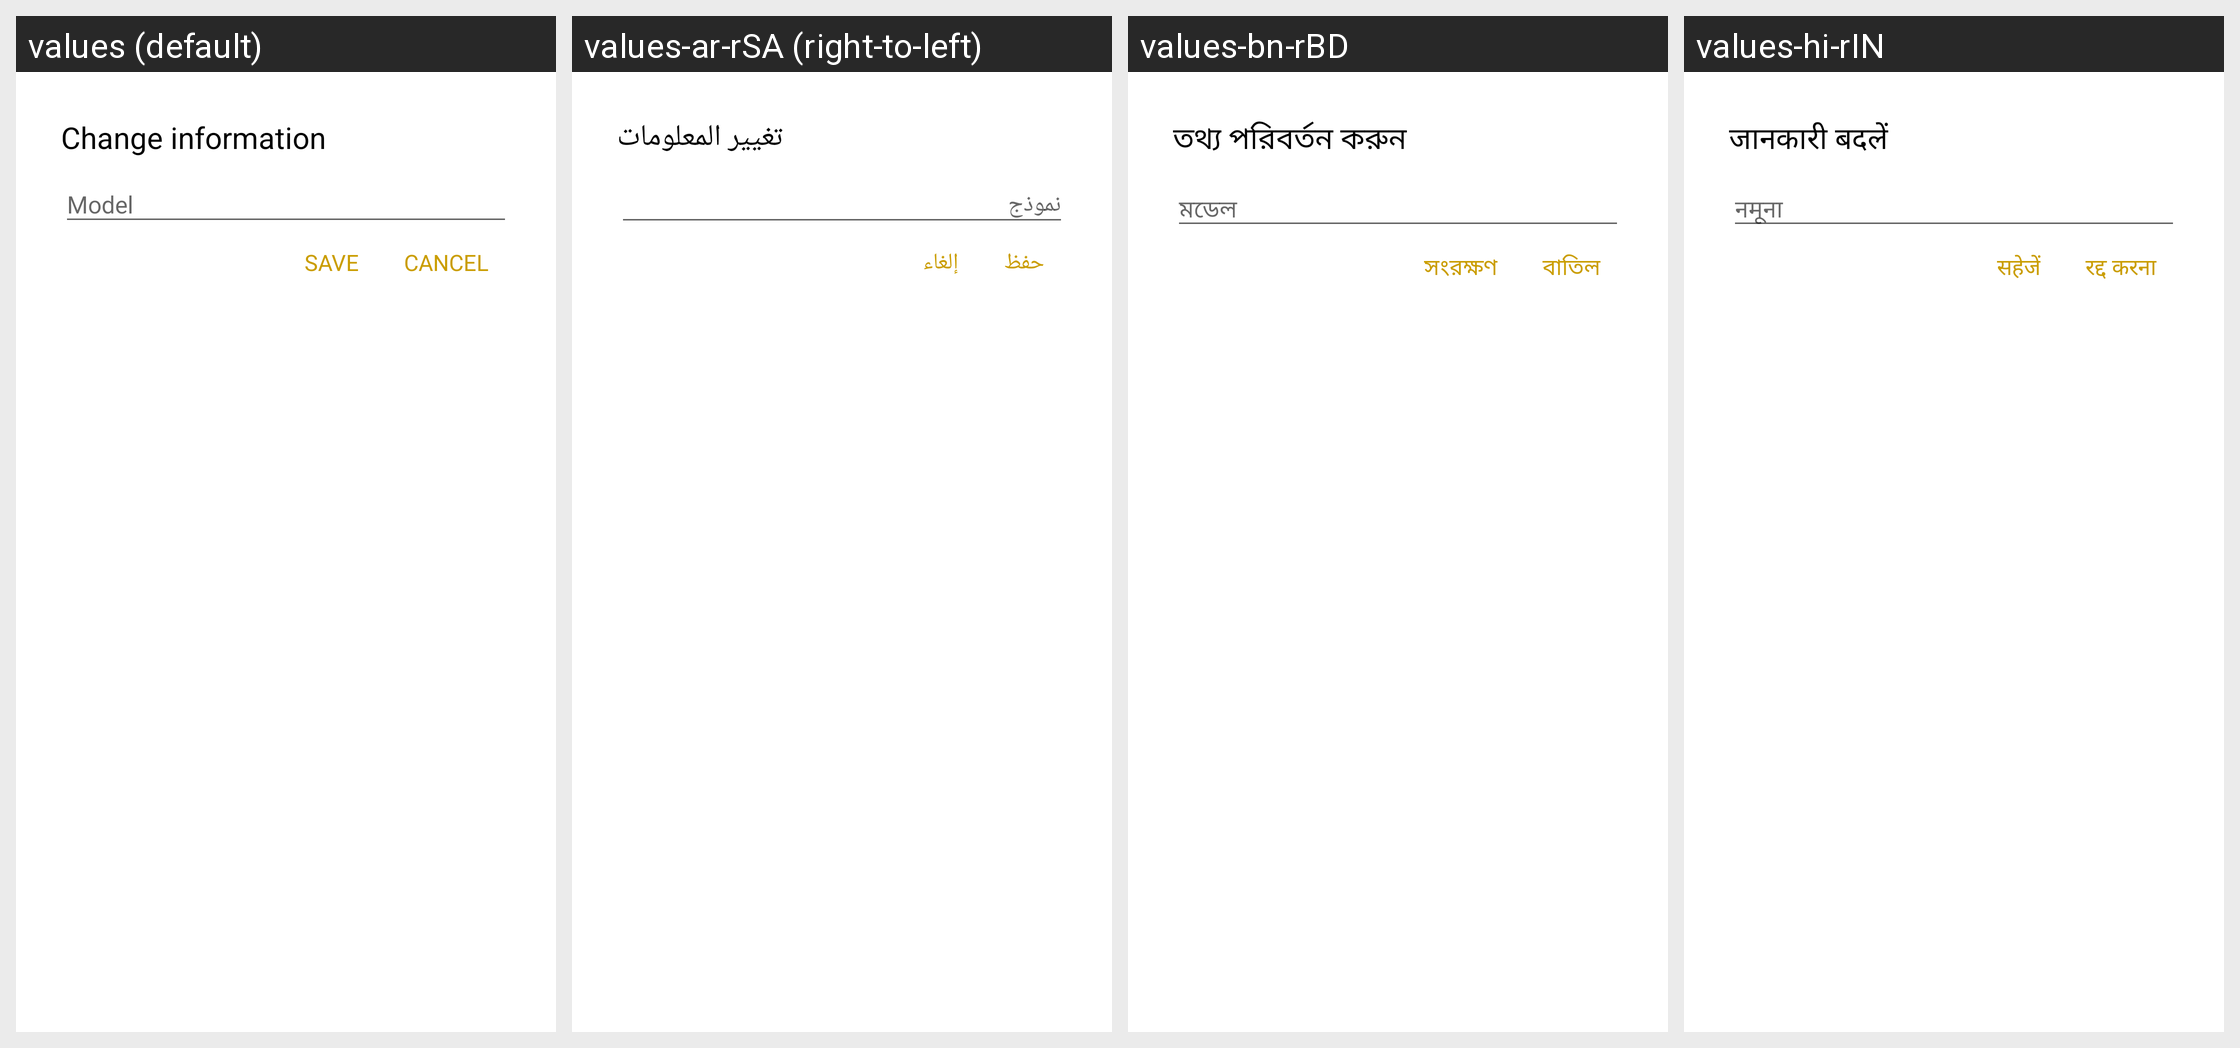

Translations of the strings shown on this Android screen, per locale in the grid:
Android screen res/layout/dialog_layout_edit_model.xml rendered under 4 locales, left to right: values (default), values-ar-rSA (right-to-left), values-bn-rBD, values-hi-rIN. Device: Nexus 5 (rendered at 1080×1920; each locale shown at half size, 540×960, under a caption strip naming it); theme AppTheme.
Other locales in the repository, not shown: values-bo-rCN, values-de-rDE, values-en-rGB, values-es-rES, values-fr-rFR, values-ja-rJP, values-ko-rKP, values-pt-rPT, values-ru-rRU.
Strings drawn on this screen, with the default value and each locale's value (text and hints the layout hard-codes, and strings that could not be matched under every locale, appear in the picture but are not listed):

modification_d_information
  values: Change information
  values-ar-rSA: تغيير المعلومات
  values-bn-rBD: তথ্য পরিবর্তন করুন
  values-hi-rIN: जानकारी बदलें

enregistrer
  values: SAVE
  values-ar-rSA: حفظ
  values-bn-rBD: সংরক্ষণ
  values-hi-rIN: सहेजें

cancel
  values: CANCEL
  values-ar-rSA: إلغاء
  values-bn-rBD: বাতিল
  values-hi-rIN: रद्द करना
